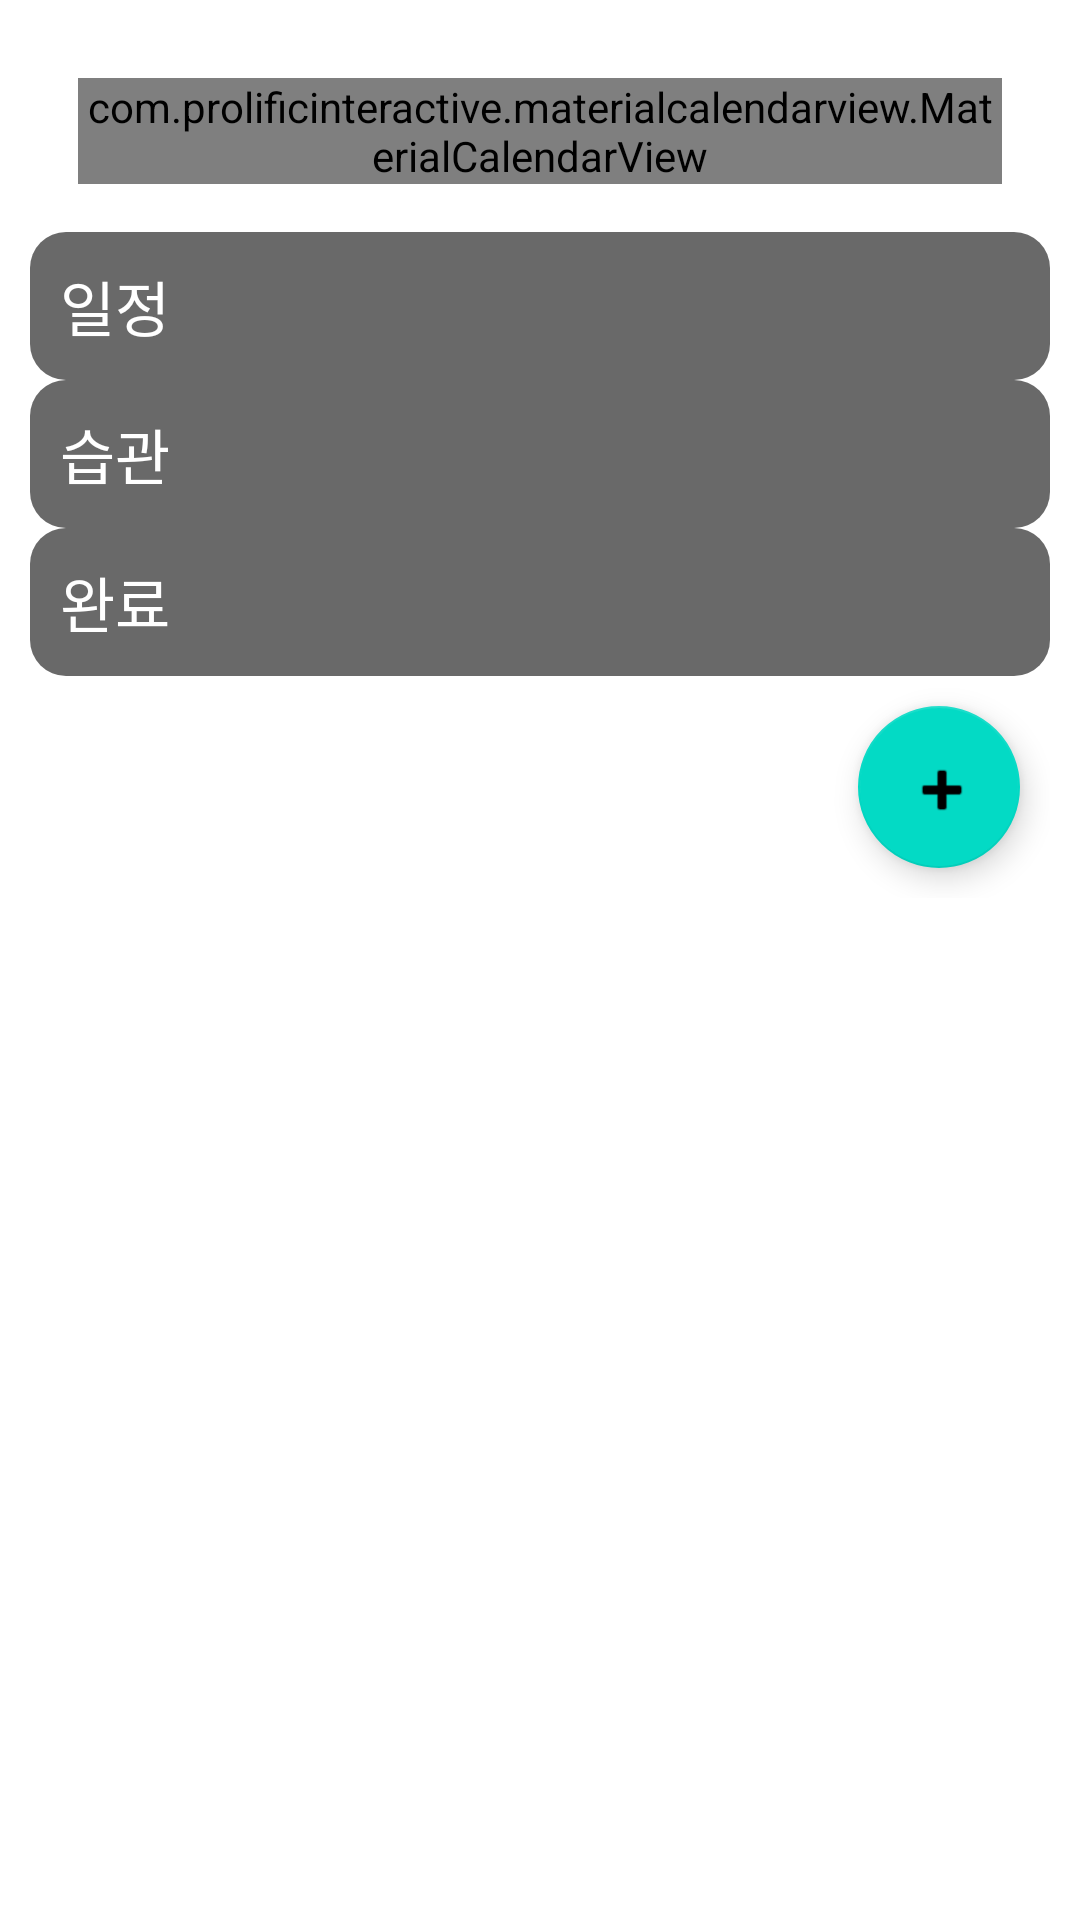

Android layout source for this screen:
<!-- AndroidManifest.xml: application theme Theme.TickTick2 -->
<!-- res/layout/fragment_dashboard.xml -->
<ScrollView
    xmlns:android="http://schemas.android.com/apk/res/android"
    xmlns:app="http://schemas.android.com/apk/res-auto"
    xmlns:tools="http://schemas.android.com/tools"
    android:layout_width="match_parent"
    android:layout_height="match_parent"
    android:layout_marginBottom="40dp"
    android:id="@+id/scrollView"
    >

    <LinearLayout
        android:layout_width="match_parent"
        android:layout_height="match_parent"
        android:orientation="vertical"
        android:padding="10dp"


        >

        <com.prolificinteractive.materialcalendarview.MaterialCalendarView
            android:id="@+id/calendarView"
            android:layout_width="match_parent"
            android:layout_height="wrap_content"
            android:layout_marginLeft="16dp"
            android:layout_marginTop="16dp"
            android:layout_marginRight="16dp"
            android:layout_marginBottom="16dp"
            app:mcv_arrowColor="#3F51B5"
            app:mcv_selectionColor="#FF4081" />


        <LinearLayout
            android:layout_width="match_parent"
            android:layout_height="wrap_content"
            android:background="@drawable/edit_text_border"
            android:orientation="vertical"
            android:padding="10dp">


            <TextView
                android:id="@+id/scheduledateview"
                android:layout_width="match_parent"
                android:layout_height="wrap_content"
                android:text="일정"
                android:textColor="@color/white"
                android:textSize="20dp" />

            <ListView
                android:id="@+id/schedulelist"
                android:layout_width="match_parent"
                android:layout_height="match_parent"
                />

        </LinearLayout>

        <LinearLayout
            android:layout_width="match_parent"
            android:layout_height="wrap_content"
            android:background="@drawable/edit_text_border"
            android:orientation="vertical"
            android:padding="10dp">


            <TextView
                android:layout_width="match_parent"
                android:layout_height="wrap_content"
                android:text="습관"
                android:textColor="@color/white"
                android:textSize="20dp" />

            <ListView
                android:id="@+id/habitlist"
                android:layout_width="match_parent"
                android:layout_height="match_parent"
                />

        </LinearLayout>


        <LinearLayout
            android:layout_width="match_parent"
            android:layout_height="wrap_content"
            android:background="@drawable/edit_text_border"
            android:orientation="vertical"
            android:padding="10dp">


            <TextView
                android:layout_width="match_parent"
                android:layout_height="wrap_content"
                android:text="완료"
                android:textColor="@color/white"
                android:textSize="20dp" />

            <ListView
                android:id="@+id/finishlist"
                android:layout_width="match_parent"
                android:layout_height="match_parent"



                />

        </LinearLayout>



        <com.google.android.material.floatingactionbutton.FloatingActionButton
            android:id="@+id/fab"
            android:layout_width="54dp"
            android:layout_height="63dp"
            android:layout_margin="10dp"

            android:contentDescription="fab"
            android:visibility="visible"
            android:layout_gravity="end"
            app:srcCompat="@android:drawable/ic_input_add" />


    </LinearLayout>
</ScrollView>
<!-- resources referenced by this layout -->
<resources>
  <color name="white">#FFFFFFFF</color>
  <!-- drawable edit_text_border (drawable) -->
  <shape
      xmlns:android="http://schemas.android.com/apk/res/android"
      android:shape="rectangle">
      <solid
          android:color="#696969"/>
  
      <corners
          android:bottomRightRadius="12dp"
          android:bottomLeftRadius="12dp"
          android:topLeftRadius="12dp"
          android:topRightRadius="12dp"/>
  
  </shape>
  <style name="Theme.TickTick2" parent="Theme.MaterialComponents.DayNight.DarkActionBar">
          
          <item name="colorPrimary">@color/purple_500</item>
          <item name="colorPrimaryVariant">@color/purple_700</item>
          <item name="colorOnPrimary">@color/white</item>
          
          <item name="colorSecondary">@color/teal_200</item>
          <item name="colorSecondaryVariant">@color/teal_700</item>
          <item name="colorOnSecondary">@color/black</item>
          
          <item name="android:statusBarColor">?attr/colorPrimaryVariant</item>
          
      </style>
  <color name="purple_500">#FF6200EE</color>
  <color name="purple_700">#FF3700B3</color>
  <color name="teal_200">#FF03DAC5</color>
  <color name="teal_700">#FF018786</color>
  <color name="black">#FF000000</color>
</resources>
